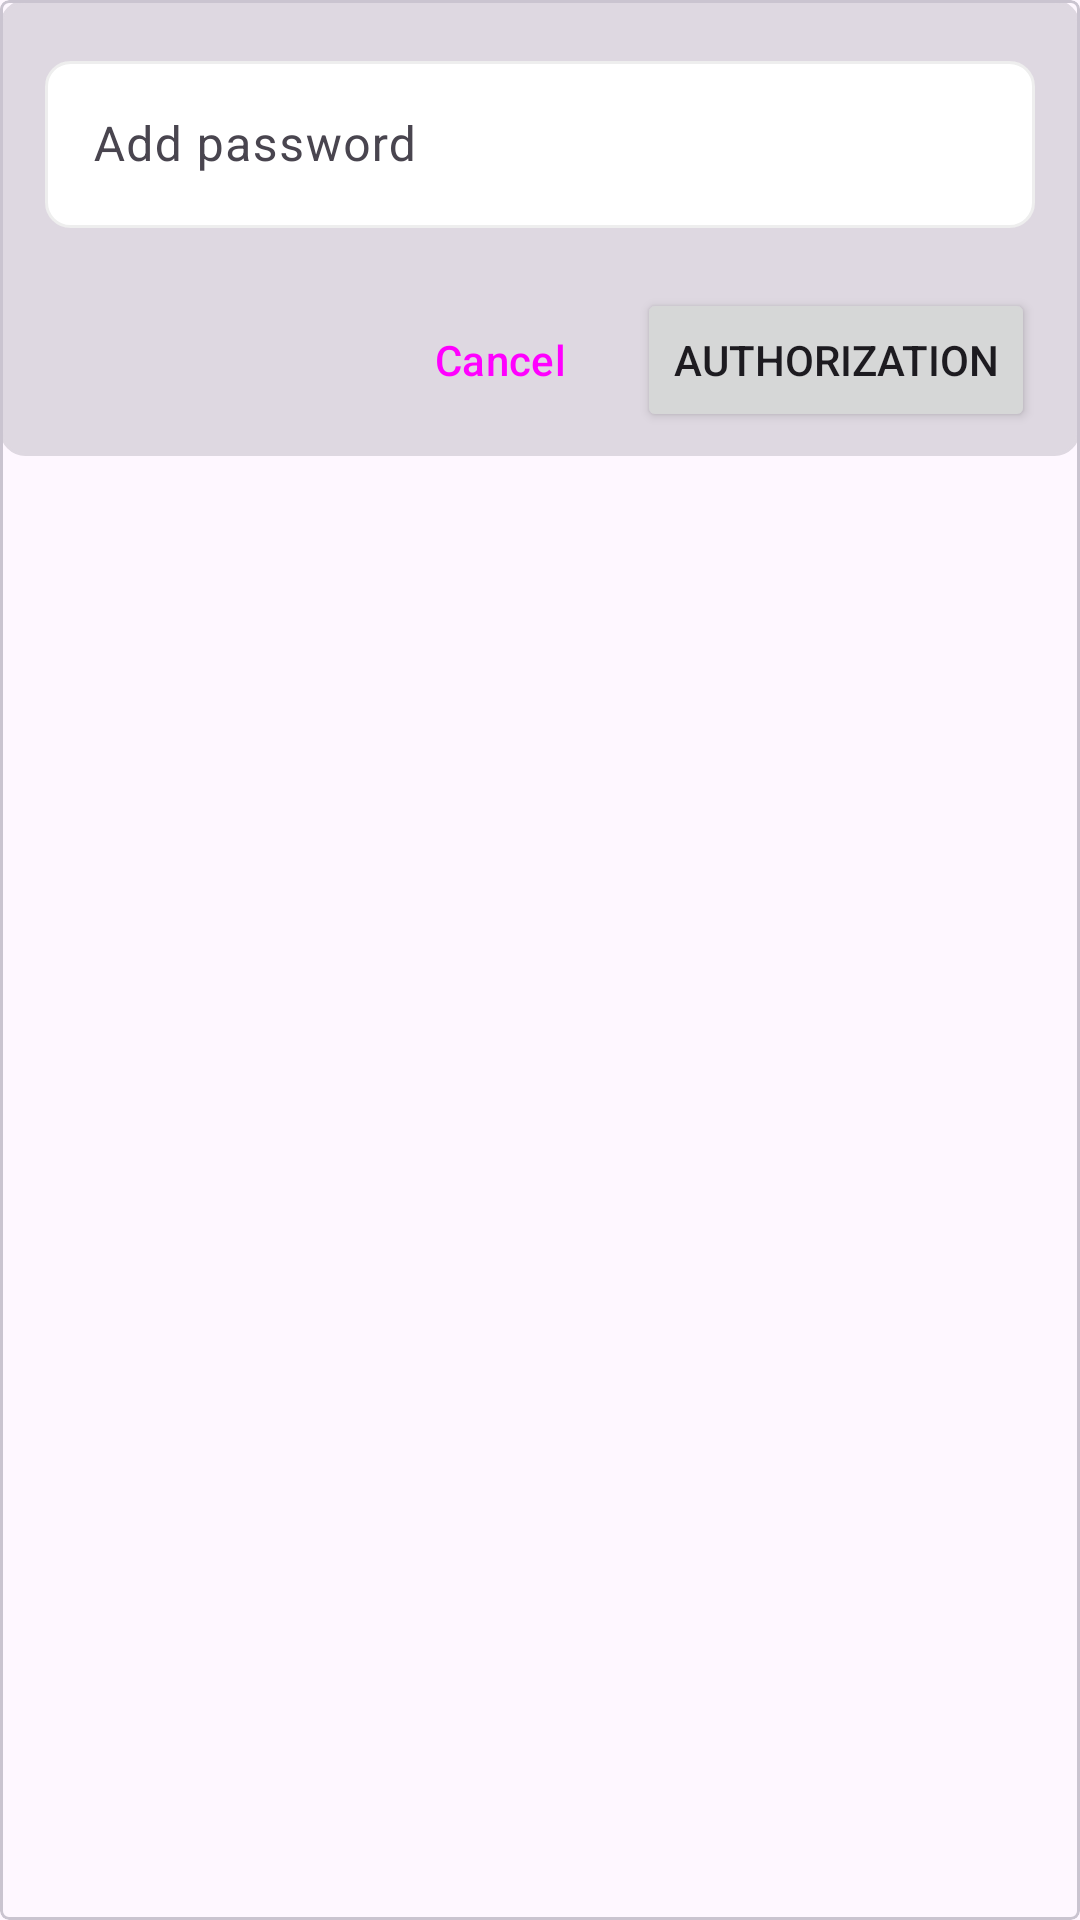

Produce the Android XML layout that renders to this screen, including the resource entries it uses.
<!-- AndroidManifest.xml: application theme Theme.WorkNoteBook -->
<!-- res/layout/dialog_set_password.xml -->
<?xml version="1.0" encoding="utf-8"?>
<com.google.android.material.card.MaterialCardView
    xmlns:android="http://schemas.android.com/apk/res/android"
    xmlns:app="http://schemas.android.com/apk/res-auto"
    android:layout_width="match_parent"
    android:layout_height="wrap_content"
    android:layout_margin="20dp"
    android:padding="20dp"
    app:shapeAppearanceOverlay="@style/RoundedCardShape">

    <LinearLayout
        android:layout_width="match_parent"
        android:layout_height="wrap_content"
        android:background="@drawable/bg_edit_text_disabled"
        android:paddingHorizontal="15dp"
        android:paddingTop="15dp"
        android:orientation="vertical">

        <com.google.android.material.textfield.TextInputLayout
            android:layout_width="match_parent"
            android:layout_height="wrap_content"
            android:hint="@string/AddPass">

            <com.google.android.material.textfield.TextInputEditText
                android:id="@+id/editPassword"
                android:layout_width="match_parent"
                android:layout_height="wrap_content"
                android:background="@drawable/bg_edit_text"
                android:inputType="textPassword"/>

        </com.google.android.material.textfield.TextInputLayout>

        <LinearLayout
            style="?android:attr/buttonBarStyle"
            android:layout_width="match_parent"
            android:layout_height="wrap_content"
            android:gravity="end"
            android:layout_marginTop="20dp">

            <Button
                android:id="@+id/btn_set_password_cancel"
                style="?android:attr/buttonBarNegativeButtonStyle"
                android:text="@string/Cancel"
                android:layout_height="wrap_content"
                android:layout_width="wrap_content" />

            <Button
                android:id="@+id/btn_set_password_ok"
                android:text="@string/Authorization"
                android:layout_marginStart="12dp"
                android:layout_height="wrap_content"
                android:layout_width="wrap_content" />

        </LinearLayout>

    </LinearLayout>

</com.google.android.material.card.MaterialCardView>
<!-- resources referenced by this layout -->
<resources>
  <!-- drawable bg_edit_text (drawable) -->
  <?xml version="1.0" encoding="utf-8"?>
  <shape xmlns:android="http://schemas.android.com/apk/res/android"
      android:shape="rectangle">
  
      <solid android:color="@color/white" />
  
      <corners android:radius="8dp" />
  
      <stroke
          android:width="1dp"
          android:color="@color/lightLightGray" />
  
      <padding
          android:top="8dp"
          android:bottom="8dp"
          android:left="12dp"
          android:right="12dp" />
  
  </shape>
  <!-- drawable bg_edit_text_disabled (drawable) -->
  <?xml version="1.0" encoding="utf-8"?>
  <shape xmlns:android="http://schemas.android.com/apk/res/android"
      android:shape="rectangle">
  
      <solid android:color="?attr/colorSurfaceDim" />
  
      <corners android:radius="8dp" />
  
      <stroke
          android:width="1dp"
          android:color="?attr/colorSurfaceDim" />
  
      <padding
          android:top="8dp"
          android:bottom="8dp"
          android:left="12dp"
          android:right="12dp" />
  
  </shape>
  <string name="AddPass">Add password</string>
  <string name="Authorization">Authorization</string>
  <string name="Cancel">Cancel</string>
  <style name="RoundedCardShape">
          <item name="cornerFamily">rounded</item>
          <item name="cornerSize">3dp</item>
      </style>
  <style name="Theme.WorkNoteBook" parent="Base.Theme.WorkNoteBook" />
  <color name="white">#FFFFFFFF</color>
  <color name="lightLightGray">#EEEEEE</color>
  <style name="Base.Theme.WorkNoteBook" parent="Theme.Material3.DayNight.NoActionBar">
          
          
      </style>
</resources>
